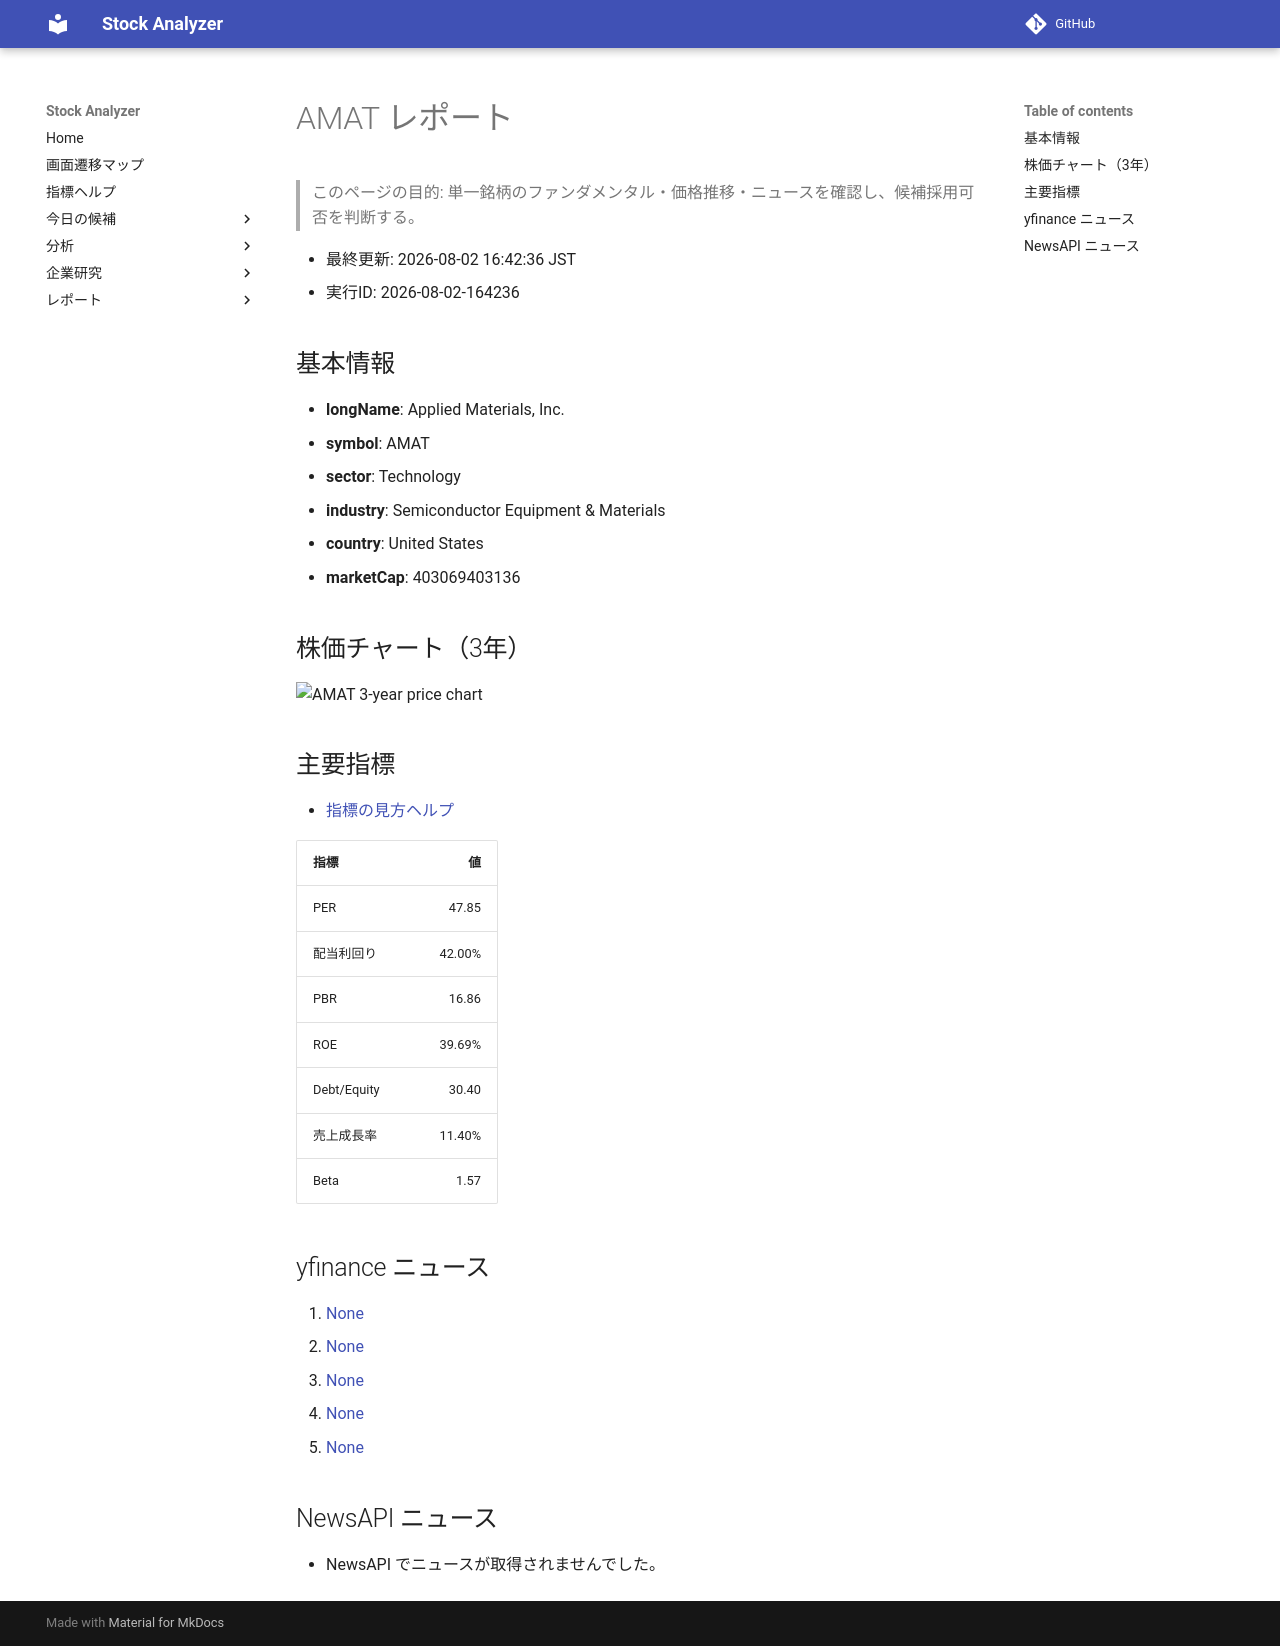

repository: Yumi-note/Making-APP · page: reports/2026-08-02/164236/AMAT/index.html · generator: mkdocs

# AMAT レポート

> このページの目的: 単一銘柄のファンダメンタル・価格推移・ニュースを確認し、候補採用可否を判断する。

- 最終更新: 2026-08-02 16:42:36 JST
- 実行ID: 2026-08-02-164236

## 基本情報

- **longName**: Applied Materials, Inc.
- **symbol**: AMAT
- **sector**: Technology
- **industry**: Semiconductor Equipment & Materials
- **country**: United States
- **marketCap**: 403069403136

## 株価チャート（3年）

![AMAT 3-year price chart](AMAT_3y.png)

## 主要指標

- [指標の見方ヘルプ](../../../../indicators.md)

| 指標 | 値 |
|---|---:|
| PER | 47.85 |
| 配当利回り | 42.00% |
| PBR | 16.86 |
| ROE | 39.69% |
| Debt/Equity | 30.40 |
| 売上成長率 | 11.40% |
| Beta | 1.57 |

## yfinance ニュース

1. [None](None)
2. [None](None)
3. [None](None)
4. [None](None)
5. [None](None)

## NewsAPI ニュース

- NewsAPI でニュースが取得されませんでした。
